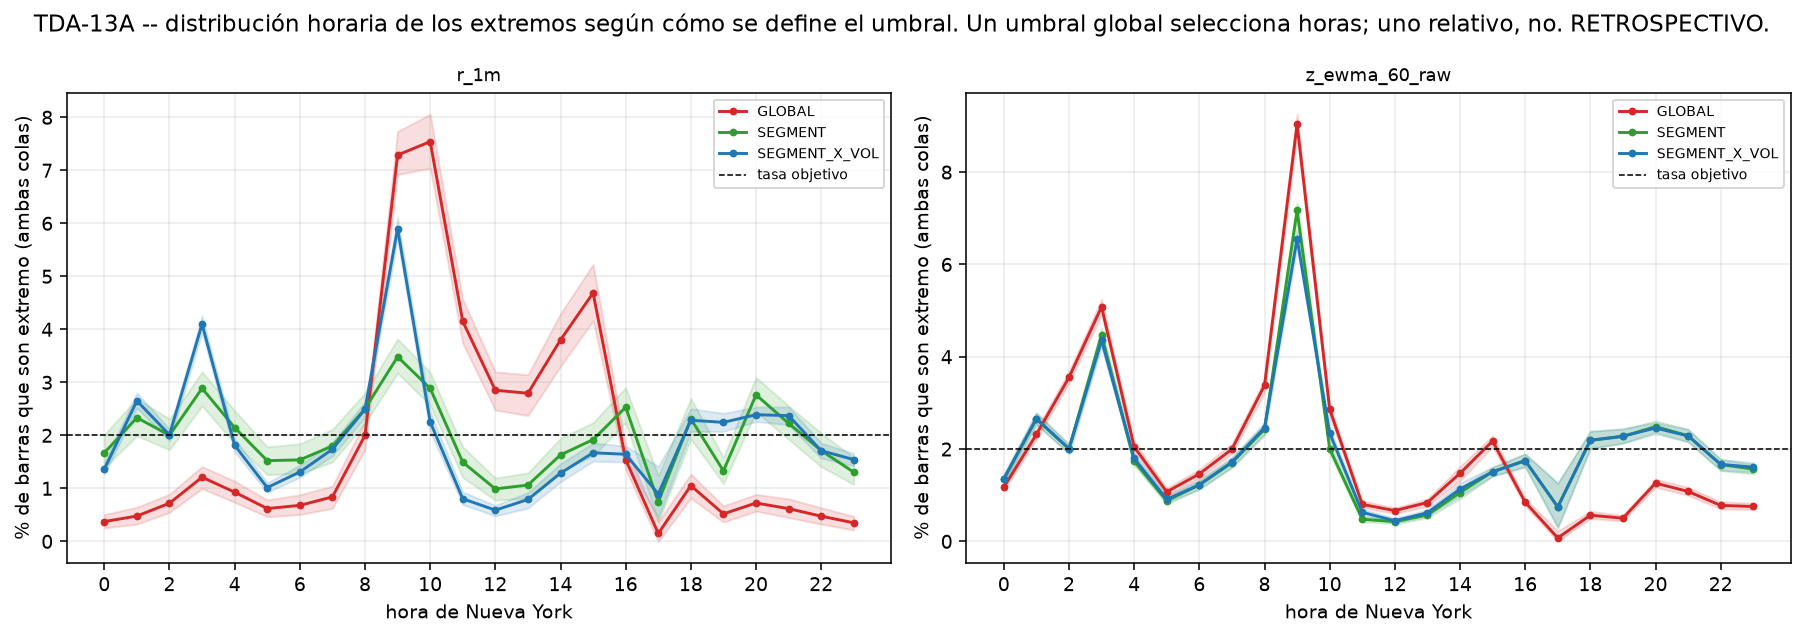

The table this chart was drawn from, first rows:
series, definition, side, level, hour_ny, n_bars, n_exceed, rate, rate_ci_lo, rate_ci_hi, share_of_exceedances, share_of_bars, lift_vs_overall
r_1m, GLOBAL, NEG, 0.01, 0, 84402, 133, 0.001576, 0.0009758, 0.00216, 0.006951, 0.04411, 0.1576
r_1m, GLOBAL, NEG, 0.01, 1, 84409, 192, 0.002275, 0.001463, 0.0031, 0.01003, 0.04411, 0.2275
r_1m, GLOBAL, NEG, 0.01, 2, 84603, 297, 0.003511, 0.002622, 0.004433, 0.01552, 0.04422, 0.351
r_1m, GLOBAL, NEG, 0.01, 3, 84615, 496, 0.005862, 0.00482, 0.006964, 0.02592, 0.04422, 0.5862
r_1m, GLOBAL, NEG, 0.01, 4, 84580, 378, 0.004469, 0.003495, 0.00552, 0.01975, 0.0442, 0.4469
r_1m, GLOBAL, NEG, 0.01, 5, 84552, 260, 0.003075, 0.002294, 0.003964, 0.01359, 0.04419, 0.3075
r_1m, GLOBAL, NEG, 0.01, 6, 84376, 289, 0.003425, 0.002512, 0.004388, 0.0151, 0.0441, 0.3425
r_1m, GLOBAL, NEG, 0.01, 7, 84656, 388, 0.004583, 0.003473, 0.005811, 0.02028, 0.04424, 0.4583
r_1m, GLOBAL, NEG, 0.01, 8, 84660, 807, 0.009532, 0.008262, 0.01107, 0.04217, 0.04424, 0.9532
r_1m, GLOBAL, NEG, 0.01, 9, 84062, 3046, 0.03624, 0.03414, 0.03852, 0.1592, 0.04393, 3.623
r_1m, GLOBAL, NEG, 0.01, 10, 83551, 3204, 0.03835, 0.03569, 0.04121, 0.1674, 0.04367, 3.835
r_1m, GLOBAL, NEG, 0.01, 11, 83571, 1765, 0.02112, 0.01908, 0.02331, 0.09224, 0.04368, 2.112
r_1m, GLOBAL, NEG, 0.01, 12, 83573, 1218, 0.01457, 0.01263, 0.01643, 0.06365, 0.04368, 1.457
r_1m, GLOBAL, NEG, 0.01, 13, 80787, 1185, 0.01467, 0.01246, 0.01677, 0.06193, 0.04222, 1.467
r_1m, GLOBAL, NEG, 0.01, 14, 80733, 1462, 0.01811, 0.01579, 0.02068, 0.0764, 0.04219, 1.811
r_1m, GLOBAL, NEG, 0.01, 15, 80734, 1875, 0.02322, 0.02052, 0.02621, 0.09799, 0.04219, 2.322
r_1m, GLOBAL, NEG, 0.01, 16, 74866, 561, 0.007493, 0.006411, 0.00885, 0.02932, 0.03913, 0.7493
r_1m, GLOBAL, NEG, 0.01, 17, 1342, 2, 0.00149, 0.0, 0.003716, 0.0001045, 0.0007014, 0.149
r_1m, GLOBAL, NEG, 0.01, 18, 80700, 421, 0.005217, 0.00404, 0.006381, 0.022, 0.04218, 0.5217
r_1m, GLOBAL, NEG, 0.01, 19, 83476, 221, 0.002647, 0.00186, 0.003421, 0.01155, 0.04363, 0.2647
r_1m, GLOBAL, NEG, 0.01, 20, 83579, 301, 0.003601, 0.002697, 0.004455, 0.01573, 0.04368, 0.3601
r_1m, GLOBAL, NEG, 0.01, 21, 83580, 278, 0.003326, 0.002345, 0.004331, 0.01453, 0.04368, 0.3326
r_1m, GLOBAL, NEG, 0.01, 22, 83612, 196, 0.002344, 0.001491, 0.003219, 0.01024, 0.0437, 0.2344
r_1m, GLOBAL, NEG, 0.01, 23, 84419, 160, 0.001895, 0.001169, 0.002581, 0.008362, 0.04412, 0.1895
r_1m, GLOBAL, POS, 0.01, 0, 84402, 182, 0.002156, 0.001466, 0.002924, 0.009511, 0.04411, 0.2156
r_1m, GLOBAL, POS, 0.01, 1, 84409, 211, 0.0025, 0.001652, 0.003483, 0.01103, 0.04411, 0.25
r_1m, GLOBAL, POS, 0.01, 2, 84603, 312, 0.003688, 0.002742, 0.004558, 0.01631, 0.04422, 0.3688
r_1m, GLOBAL, POS, 0.01, 3, 84615, 528, 0.00624, 0.005063, 0.007317, 0.02759, 0.04422, 0.624
r_1m, GLOBAL, POS, 0.01, 4, 84580, 407, 0.004812, 0.003791, 0.005983, 0.02127, 0.0442, 0.4812
r_1m, GLOBAL, POS, 0.01, 5, 84552, 263, 0.003111, 0.002304, 0.003902, 0.01374, 0.04419, 0.311
r_1m, GLOBAL, POS, 0.01, 6, 84376, 284, 0.003366, 0.002438, 0.004427, 0.01484, 0.0441, 0.3366
r_1m, GLOBAL, POS, 0.01, 7, 84656, 322, 0.003804, 0.002751, 0.004852, 0.01683, 0.04424, 0.3804
r_1m, GLOBAL, POS, 0.01, 8, 84660, 885, 0.01045, 0.009091, 0.01186, 0.04625, 0.04424, 1.045
r_1m, GLOBAL, POS, 0.01, 9, 84062, 3080, 0.03664, 0.03462, 0.03888, 0.161, 0.04393, 3.664
r_1m, GLOBAL, POS, 0.01, 10, 83551, 3096, 0.03706, 0.03422, 0.03962, 0.1618, 0.04367, 3.705
r_1m, GLOBAL, POS, 0.01, 11, 83571, 1703, 0.02038, 0.01821, 0.02253, 0.089, 0.04368, 2.038
r_1m, GLOBAL, POS, 0.01, 12, 83573, 1165, 0.01394, 0.01192, 0.01596, 0.06088, 0.04368, 1.394
r_1m, GLOBAL, POS, 0.01, 13, 80787, 1072, 0.01327, 0.01114, 0.01522, 0.05602, 0.04222, 1.327
r_1m, GLOBAL, POS, 0.01, 14, 80733, 1606, 0.01989, 0.0171, 0.02244, 0.08393, 0.04219, 1.989
r_1m, GLOBAL, POS, 0.01, 15, 80734, 1908, 0.02363, 0.021, 0.02602, 0.09971, 0.04219, 2.363
r_1m, GLOBAL, POS, 0.01, 16, 74866, 594, 0.007934, 0.007012, 0.009022, 0.03104, 0.03913, 0.7934
r_1m, GLOBAL, POS, 0.01, 17, 1342, 0, 0.0, 0.0, 0.0, 0.0, 0.0007014, 0.0
r_1m, GLOBAL, POS, 0.01, 18, 80700, 427, 0.005291, 0.004075, 0.006459, 0.02232, 0.04218, 0.5291
r_1m, GLOBAL, POS, 0.01, 19, 83476, 212, 0.00254, 0.00174, 0.003361, 0.01108, 0.04363, 0.254
r_1m, GLOBAL, POS, 0.01, 20, 83579, 304, 0.003637, 0.002786, 0.004528, 0.01589, 0.04368, 0.3637
r_1m, GLOBAL, POS, 0.01, 21, 83580, 238, 0.002848, 0.002048, 0.003772, 0.01244, 0.04368, 0.2847
r_1m, GLOBAL, POS, 0.01, 22, 83612, 201, 0.002404, 0.001624, 0.003204, 0.0105, 0.0437, 0.2404
r_1m, GLOBAL, POS, 0.01, 23, 84419, 135, 0.001599, 0.001023, 0.002209, 0.007055, 0.04412, 0.1599
r_1m, GLOBAL, BOTH, 0.01, 0, 84402, 315, 0.003732, 0.002504, 0.005068, 0.008231, 0.04411, 0.1866
r_1m, GLOBAL, BOTH, 0.01, 1, 84409, 403, 0.004774, 0.003256, 0.006445, 0.01053, 0.04411, 0.2387
r_1m, GLOBAL, BOTH, 0.01, 2, 84603, 609, 0.007198, 0.005465, 0.008901, 0.01591, 0.04422, 0.3599
r_1m, GLOBAL, BOTH, 0.01, 3, 84615, 1024, 0.0121, 0.009957, 0.01411, 0.02676, 0.04422, 0.6051
r_1m, GLOBAL, BOTH, 0.01, 4, 84580, 785, 0.009281, 0.007366, 0.01137, 0.02051, 0.0442, 0.464
r_1m, GLOBAL, BOTH, 0.01, 5, 84552, 523, 0.006186, 0.004651, 0.007819, 0.01367, 0.04419, 0.3093
r_1m, GLOBAL, BOTH, 0.01, 6, 84376, 573, 0.006791, 0.005063, 0.008786, 0.01497, 0.0441, 0.3395
r_1m, GLOBAL, BOTH, 0.01, 7, 84656, 710, 0.008387, 0.006234, 0.01043, 0.01855, 0.04424, 0.4193
r_1m, GLOBAL, BOTH, 0.01, 8, 84660, 1692, 0.01999, 0.01728, 0.02267, 0.04421, 0.04424, 0.9993
r_1m, GLOBAL, BOTH, 0.01, 9, 84062, 6126, 0.07287, 0.0692, 0.07734, 0.1601, 0.04393, 3.644
r_1m, GLOBAL, BOTH, 0.01, 10, 83551, 6300, 0.0754, 0.07039, 0.08059, 0.1646, 0.04367, 3.77
r_1m, GLOBAL, BOTH, 0.01, 11, 83571, 3468, 0.0415, 0.03735, 0.04568, 0.09062, 0.04368, 2.075
... 372 more rows
